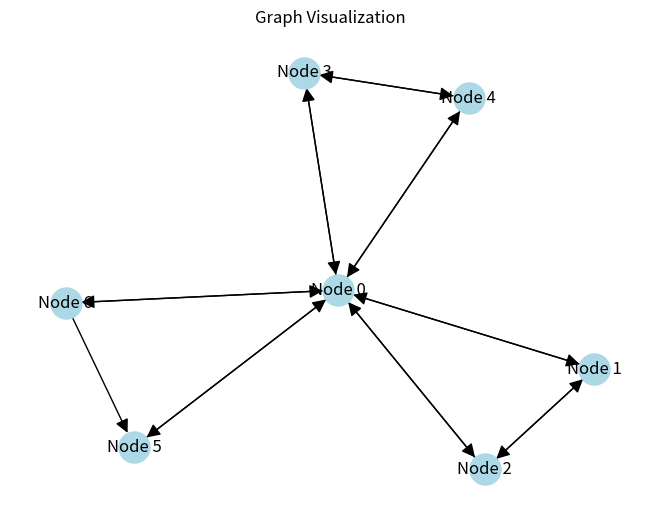

This chart was generated by the following Python code: (Note: this script raises an exception after producing the figure.)
import numpy as np
import networkx as nx
import matplotlib.pyplot as plt

# Define the adjacency matrix
adjacency_matrix = np.array([[0, 1, 1, 1, 1, 1, 1],
                             [1, 0, 1, 0, 0, 0, 0],
                             [1, 1, 0, 0, 0, 0, 0],
                             [1, 0, 0, 0, 1, 0, 0],
                             [1, 0, 0, 1, 0, 0, 0],
                             [1, 0, 0, 0, 0, 0, 0],
                             [1, 0, 0, 0, 0, 1, 0]])

# Create a graph from the adjacency matrix
G = nx.DiGraph()

# Add nodes to the graph
num_nodes = adjacency_matrix.shape[0]
G.add_nodes_from(range(num_nodes))

# Add edges based on the adjacency matrix
for i in range(num_nodes):
    for j in range(num_nodes):
        if adjacency_matrix[i, j] == 1:
            G.add_edge(i, j)

# Compute the PageRank centrality with default parameters (alpha=0.85)
pagerank_centrality = nx.pagerank(G)

# Print the PageRank centrality of each node
for node, centrality in pagerank_centrality.items():
    print(f"Node {node}: {centrality:.3f}")

# Visualize the graph
pos = nx.spring_layout(G, seed=42)
labels = {i: f"Node {i}" for i in range(num_nodes)}
nx.draw(G, pos, with_labels=True, labels=labels, node_size=500, node_color='lightblue', arrowsize=20)
plt.title("Graph Visualization")
plt.savefig('images/pagerank_centrality_graph.png')
plt.show()
